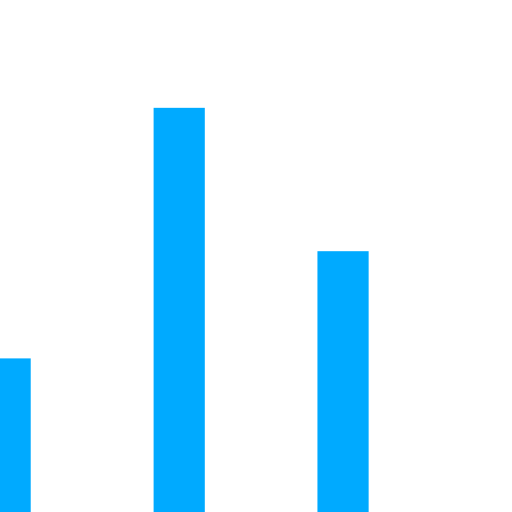
t = 0.00 s
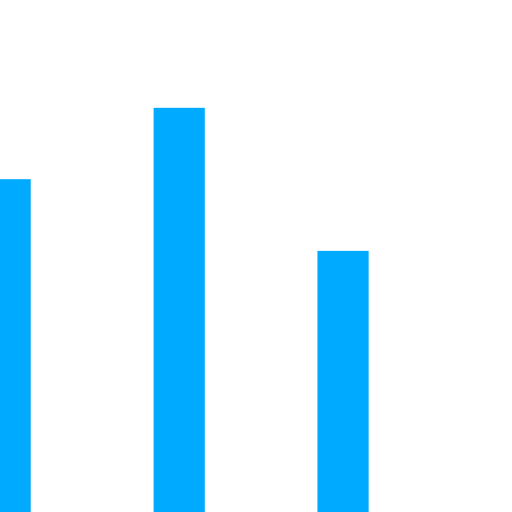
t = 0.25 s
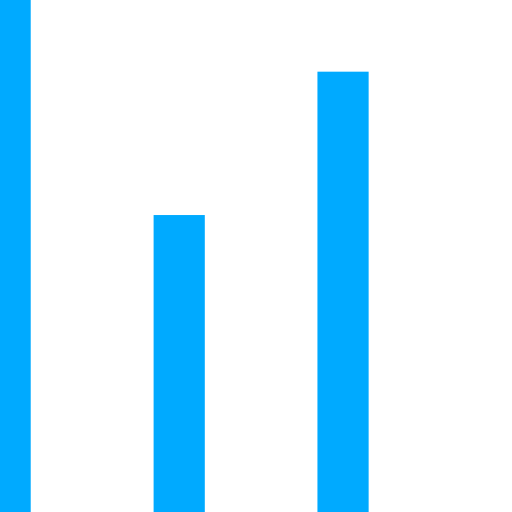
t = 0.50 s
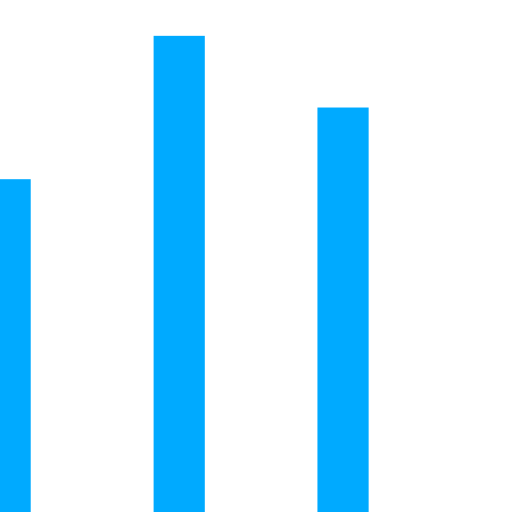
t = 0.75 s
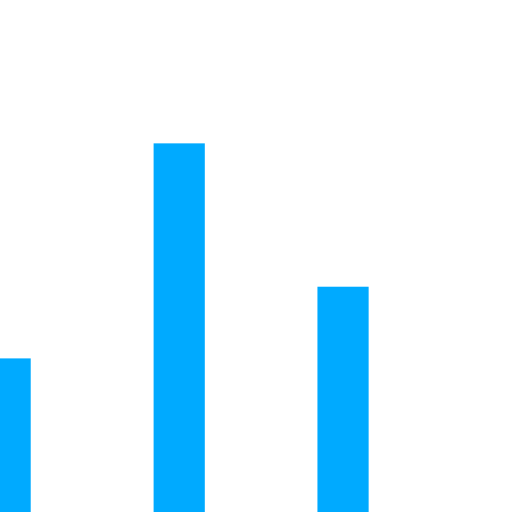
t = 1.00 s
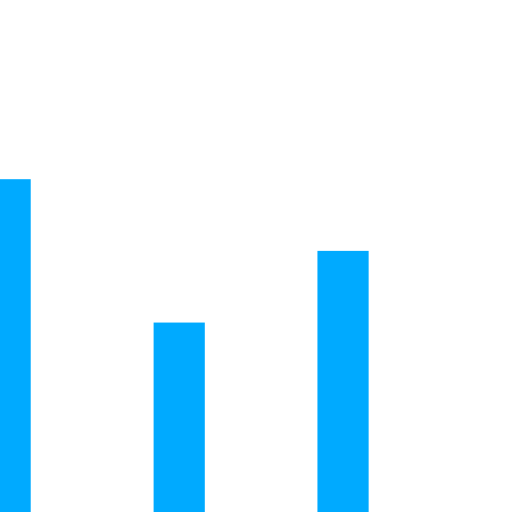
t = 1.25 s

The animated SVG that drew these frames (rendered in a browser with its animation timeline set to each time). Animation: 5 SMIL elements (animate=5); one cycle of 1.50 s, repeats indefinitely.

<svg version="1.1" id="Layer_1" xmlns="http://www.w3.org/2000/svg" xmlns:xlink="http://www.w3.org/1999/xlink" x="0px" y="0px" viewBox="0 0 100 100" enable-background="new 0 0 100 100" xml:space="preserve">
<rect fill="rgb(0,170,255)" width="10" height="36.9394" transform="translate(0) rotate(180 3 50)">
  <animate attributeName="height" attributeType="XML" dur="1s" values="30; 100; 30" repeatCount="indefinite"></animate>
</rect>
<rect x="17" fill="rgb(255,255,255)" width="10" height="50.9394" transform="translate(0) rotate(180 20 50)">
  <animate attributeName="height" attributeType="XML" dur="1s" values="30; 100; 30" repeatCount="indefinite" begin="0.1s"></animate>
</rect>
<rect x="40" fill="rgb(0,170,255)" width="10" height="78.9394" transform="translate(0) rotate(180 40 50)">
  <animate attributeName="height" attributeType="XML" dur="1s" values="30; 100; 30" repeatCount="indefinite" begin="0.3s"></animate>
</rect>
<rect x="60" fill="rgb(255,255,255)" width="10" height="93.0606" transform="translate(0) rotate(180 58 50)">
  <animate attributeName="height" attributeType="XML" dur="1s" values="30; 100; 30" repeatCount="indefinite" begin="0.5s"></animate>
</rect>
<rect x="80" fill="rgb(0,170,255)" width="10" height="50.9394" transform="translate(0) rotate(180 76 50)">
  <animate attributeName="height" attributeType="XML" dur="1s" values="30; 100; 30" repeatCount="indefinite" begin="0.1s"></animate>
</rect>
</svg>